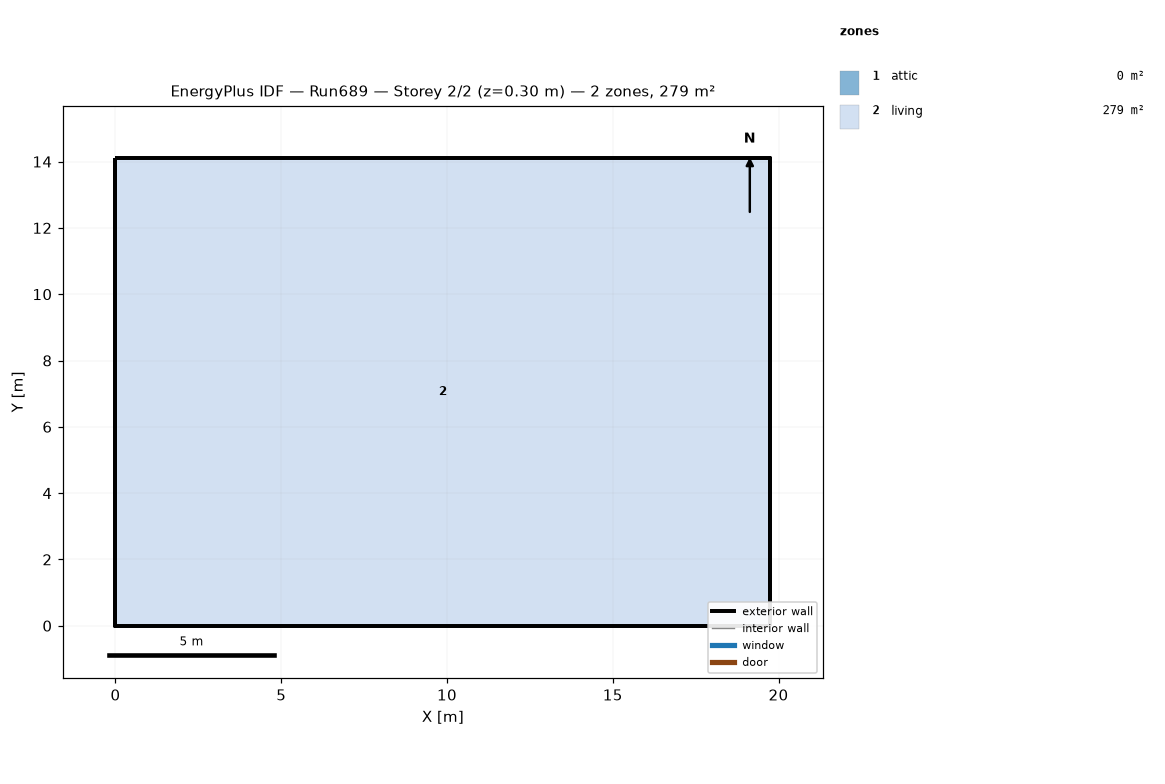
=== STOREY PLAN SPEC (per zone: floor XY polygon, exterior-wall plan segments, windows/doors) ===
zone 1: attic  (0.0 m²)
  exterior wall: (19.75, 0.00) – (19.75, 14.11) – (19.75, 7.05)  [21.2 m]
  exterior wall: (0.00, 14.11) – (0.00, 0.00) – (0.00, 7.05)  [21.2 m]
zone 2: living  (278.7 m²)
  floor: (0.00, 0.00) (0.00, 14.11) (19.75, 14.11) (19.75, 0.00)
  exterior wall: (0.00, 0.00) – (19.75, 0.00)  [19.8 m]
  exterior wall: (19.75, 0.00) – (19.75, 14.11)  [14.1 m]
  exterior wall: (19.75, 14.11) – (0.00, 14.11)  [19.8 m]
  exterior wall: (0.00, 14.11) – (0.00, 0.00)  [14.1 m]

=== DERIVED (storey summary) ===
Building: Run689
Storey: 2 of 2  (floor level z = 0.30 m)
Storey gross floor area: 278.7 m²
Zones on this storey: 2
  - attic: floor 0.0 m²; exterior wall 42.3 m (19.4 m²); WWR 0.0%
  - living: floor 278.7 m²; exterior wall 67.7 m (495.4 m²); WWR 0.0%
Zone adjacency: (none detected)